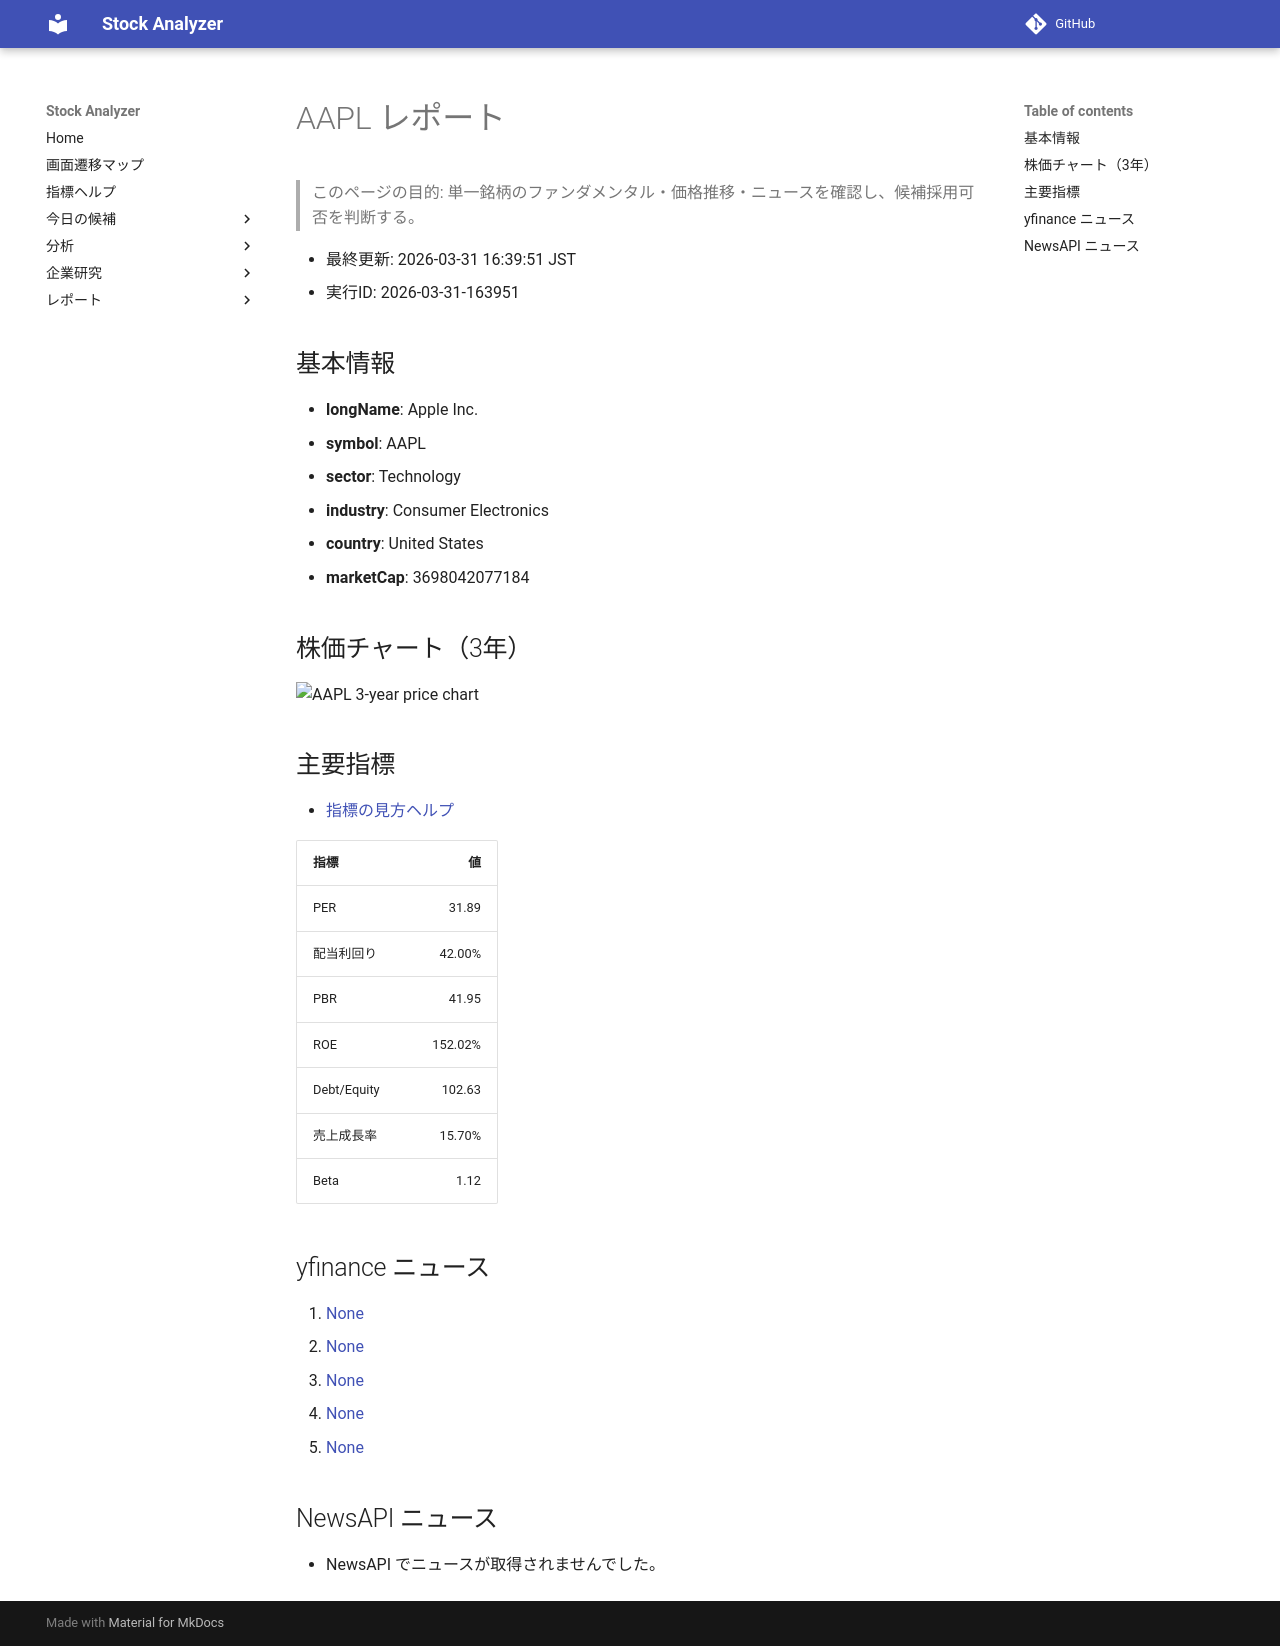

repository: Yumi-note/Making-APP · page: stocks/2026-03-31/163951/AAPL/index.html · generator: mkdocs

# AAPL レポート

> このページの目的: 単一銘柄のファンダメンタル・価格推移・ニュースを確認し、候補採用可否を判断する。

- 最終更新: 2026-03-31 16:39:51 JST
- 実行ID: 2026-03-31-163951

## 基本情報

- **longName**: Apple Inc.
- **symbol**: AAPL
- **sector**: Technology
- **industry**: Consumer Electronics
- **country**: United States
- **marketCap**: 3698042077184

## 株価チャート（3年）

![AAPL 3-year price chart](AAPL_3y.png)

## 主要指標

- [指標の見方ヘルプ](../../../../indicators.md)

| 指標 | 値 |
|---|---:|
| PER | 31.89 |
| 配当利回り | 42.00% |
| PBR | 41.95 |
| ROE | 152.02% |
| Debt/Equity | 102.63 |
| 売上成長率 | 15.70% |
| Beta | 1.12 |

## yfinance ニュース

1. [None](None)
2. [None](None)
3. [None](None)
4. [None](None)
5. [None](None)

## NewsAPI ニュース

- NewsAPI でニュースが取得されませんでした。
